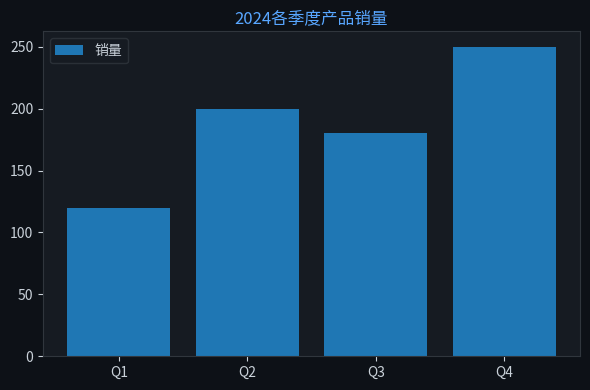

Write Python code to recreate this figure. (Note: this script raises an exception after producing the figure.)

import matplotlib
matplotlib.use('Agg')
import matplotlib.pyplot as plt
import json, base64, os

chart = json.loads('''{"chartType":"bar","title":{"literalString":"2024各季度产品销量"},"labels":["Q1","Q2","Q3","Q4"],"datasets":[{"label":"销量","data":[120,200,180,250]}],"sizes":{"width":600,"height":400}}''')

fig, ax = plt.subplots(figsize=(600/100, 400/100))
fig.patch.set_facecolor('#0d1117')
ax.set_facecolor('#161b22')
ax.tick_params(colors='#c9d1d9')
ax.xaxis.label.set_color('#c9d1d9')
ax.yaxis.label.set_color('#c9d1d9')
ax.title.set_color('#58a6ff')
for spine in ax.spines.values(): spine.set_color('#30363d')

labels = ["Q1","Q2","Q3","Q4"]
datasets = [{"label":"销量","data":[120,200,180,250]}]
chartType = "bar"

if chartType == 'pie':
    wedges, texts, autotexts = ax.pie(datasets[0]['data'], labels=labels, autopct='%1.1f%%',
        colors=['#238636','#1f6feb','#d29922','#f85149','#a371f7','#3fb950'],
        textprops={'color':'#c9d1d9'})
else:
    for ds in datasets:
        color = ds.get('color', None)
        if chartType == 'bar':
            ax.bar(labels, ds['data'], label=ds['label'])
        elif chartType == 'line':
            ax.plot(labels, ds['data'], marker='o', label=ds['label'])
    ax.legend(facecolor='#161b22', edgecolor='#30363d', labelcolor='#c9d1d9')

ax.set_title(chart.get('title',{}).get('literalString',''), color='#58a6ff', fontsize=12)
plt.tight_layout()
plt.savefig("/Users/wisonzhu/projects/ag-ui-demo/.tmp/chart_njfliy.png", dpi=100, bbox_inches='tight', facecolor='#0d1117')
